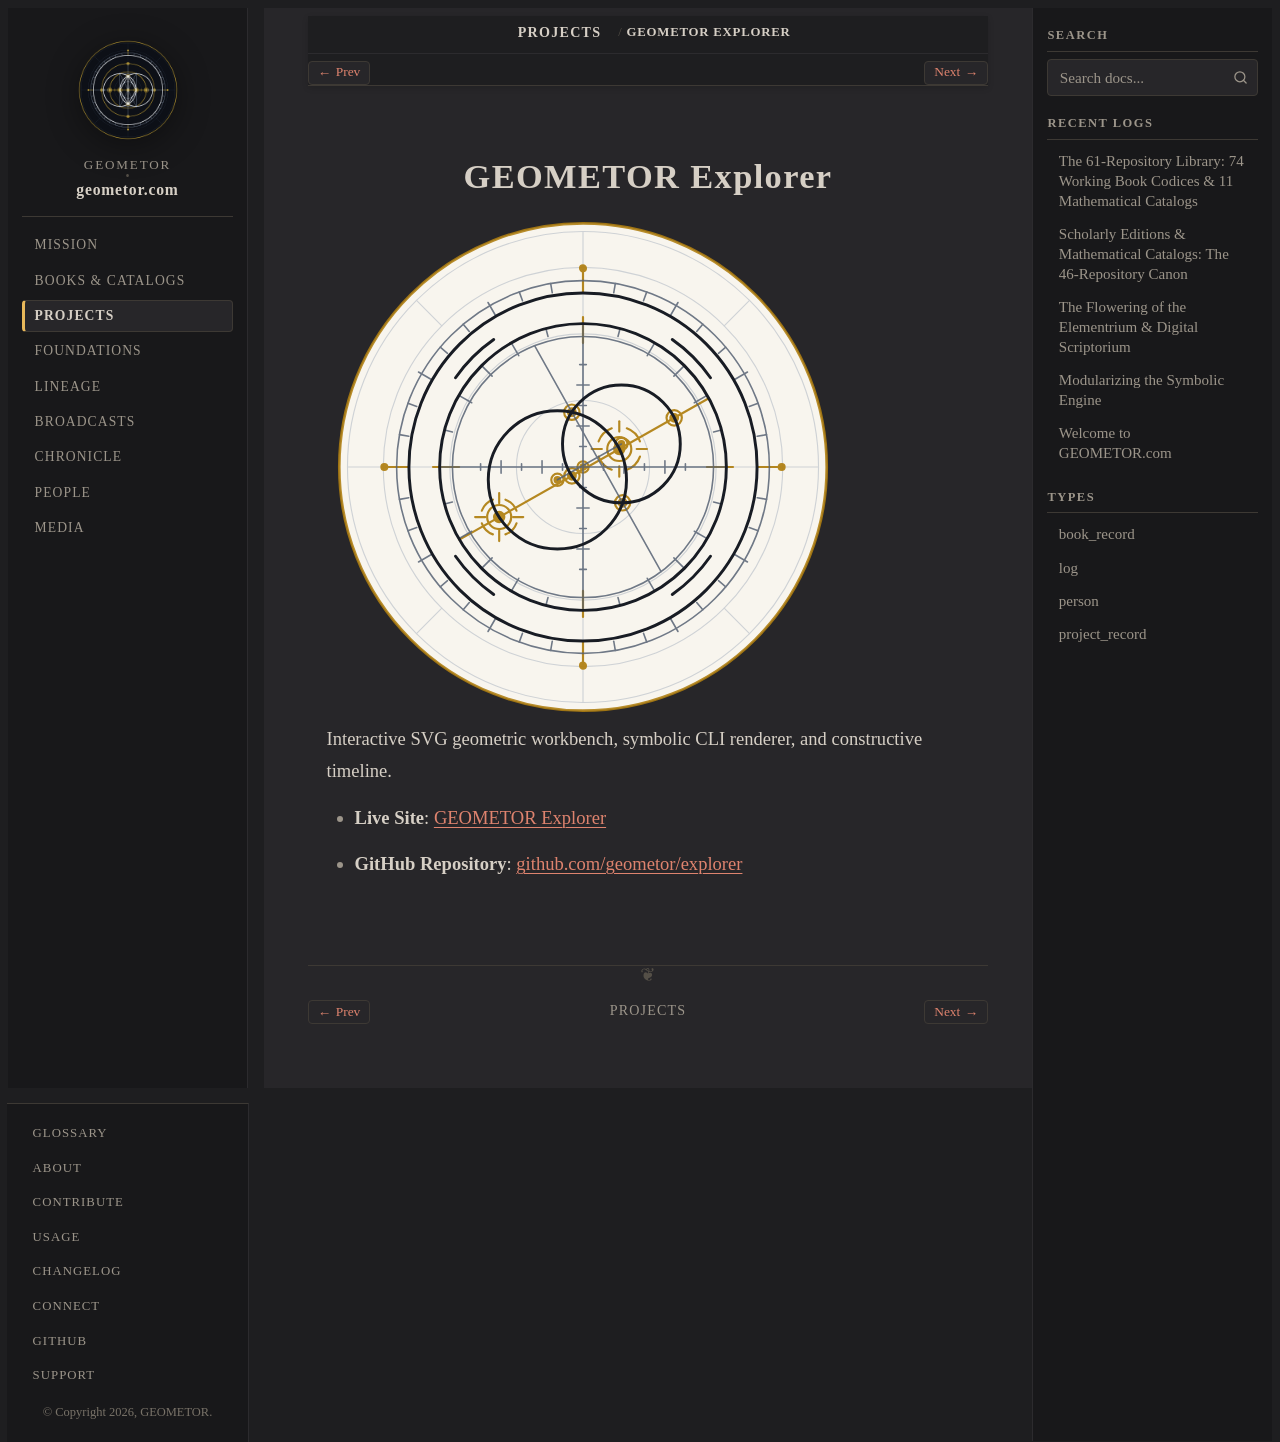

repository: geometor/geometor.com · page: projects/repo_explorer.html · generator: sphinx

:type: project_record
:era: Core & Symbolic Engine
:native_title: geometor/explorer
:languages: English
:site_url: https://geometor.github.io/explorer/
:github_url: https://github.com/geometor/explorer
:excerpt: Interactive SVG geometric workbench, symbolic CLI renderer, and constructive timeline.

GEOMETOR Explorer
=================

.. image:: /_static/medallions/explorer.svg
   :alt: GEOMETOR Explorer Medallion

Interactive SVG geometric workbench, symbolic CLI renderer, and constructive timeline.

* **Live Site**: `GEOMETOR Explorer <https://geometor.github.io/explorer/>`_
* **GitHub Repository**: `github.com/geometor/explorer <https://github.com/geometor/explorer>`_
